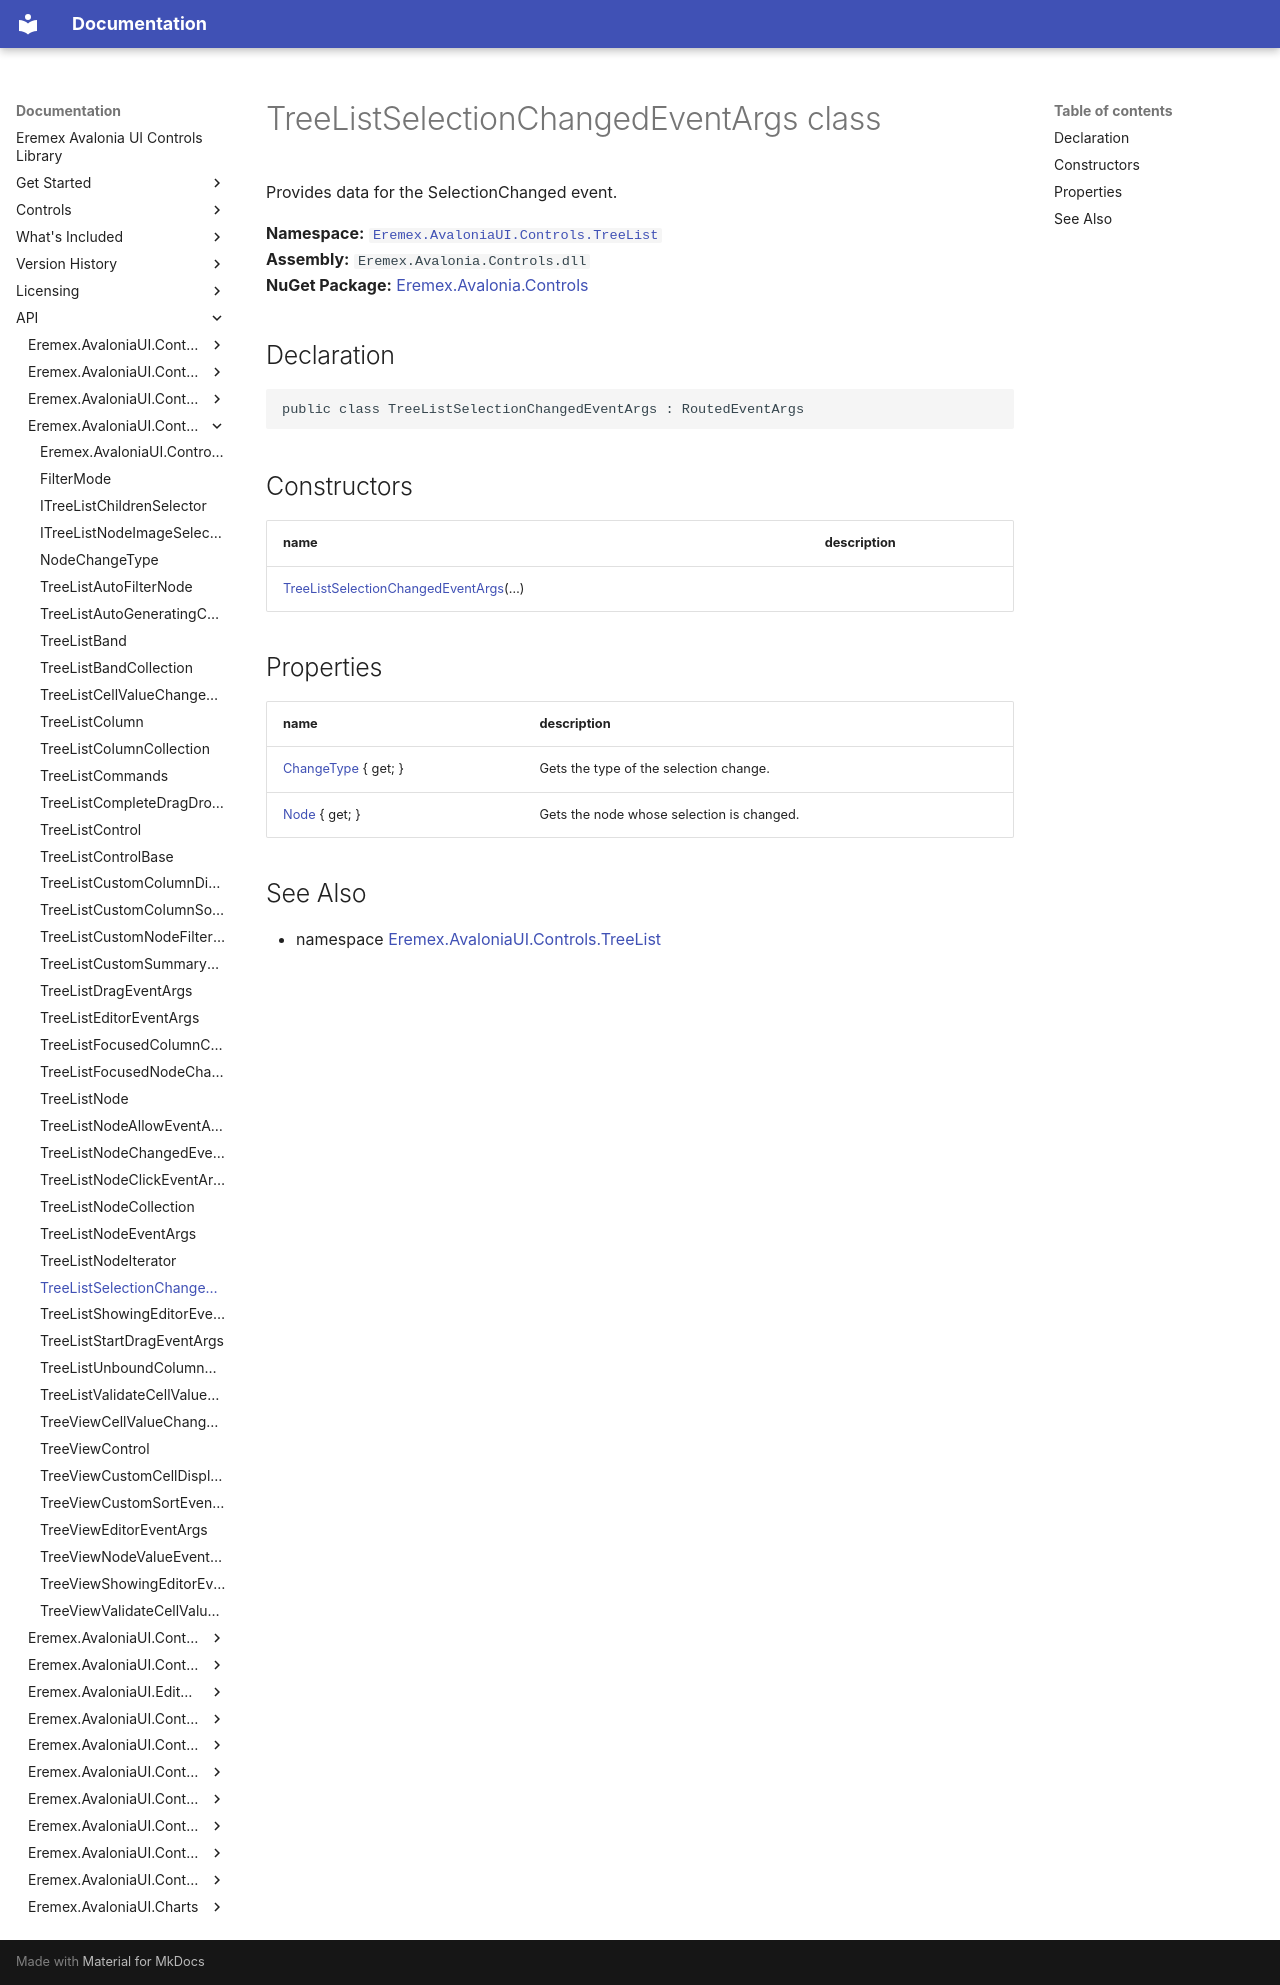

repository: Eremex/controls-doc · page: API/Eremex.AvaloniaUI.Controls.TreeList/TreeListSelectionChangedEventArgs/index.html · generator: mkdocs

# TreeListSelectionChangedEventArgs class

Provides data for the SelectionChanged event.

**Namespace:** [`Eremex.AvaloniaUI.Controls.TreeList`](./index.md)  
**Assembly:** `Eremex.Avalonia.Controls.dll`  
**NuGet Package:** [Eremex.Avalonia.Controls](https://www.nuget.org/packages/Eremex.Avalonia.Controls)

## Declaration

```csharp
public class TreeListSelectionChangedEventArgs : RoutedEventArgs
```

## Constructors

| name | description |
| --- | --- |
| [TreeListSelectionChangedEventArgs](TreeListSelectionChangedEventArgs/TreeListSelectionChangedEventArgs.md)(…) |  |

## Properties

| name | description |
| --- | --- |
| [ChangeType](TreeListSelectionChangedEventArgs/ChangeType.md) { get; } | Gets the type of the selection change. |
| [Node](TreeListSelectionChangedEventArgs/Node.md) { get; } | Gets the node whose selection is changed. |

## See Also

* namespace [Eremex.AvaloniaUI.Controls.TreeList](./index.md)

<!-- DO NOT EDIT: generated by xmldocmd for Eremex.Avalonia.Controls.dll -->
